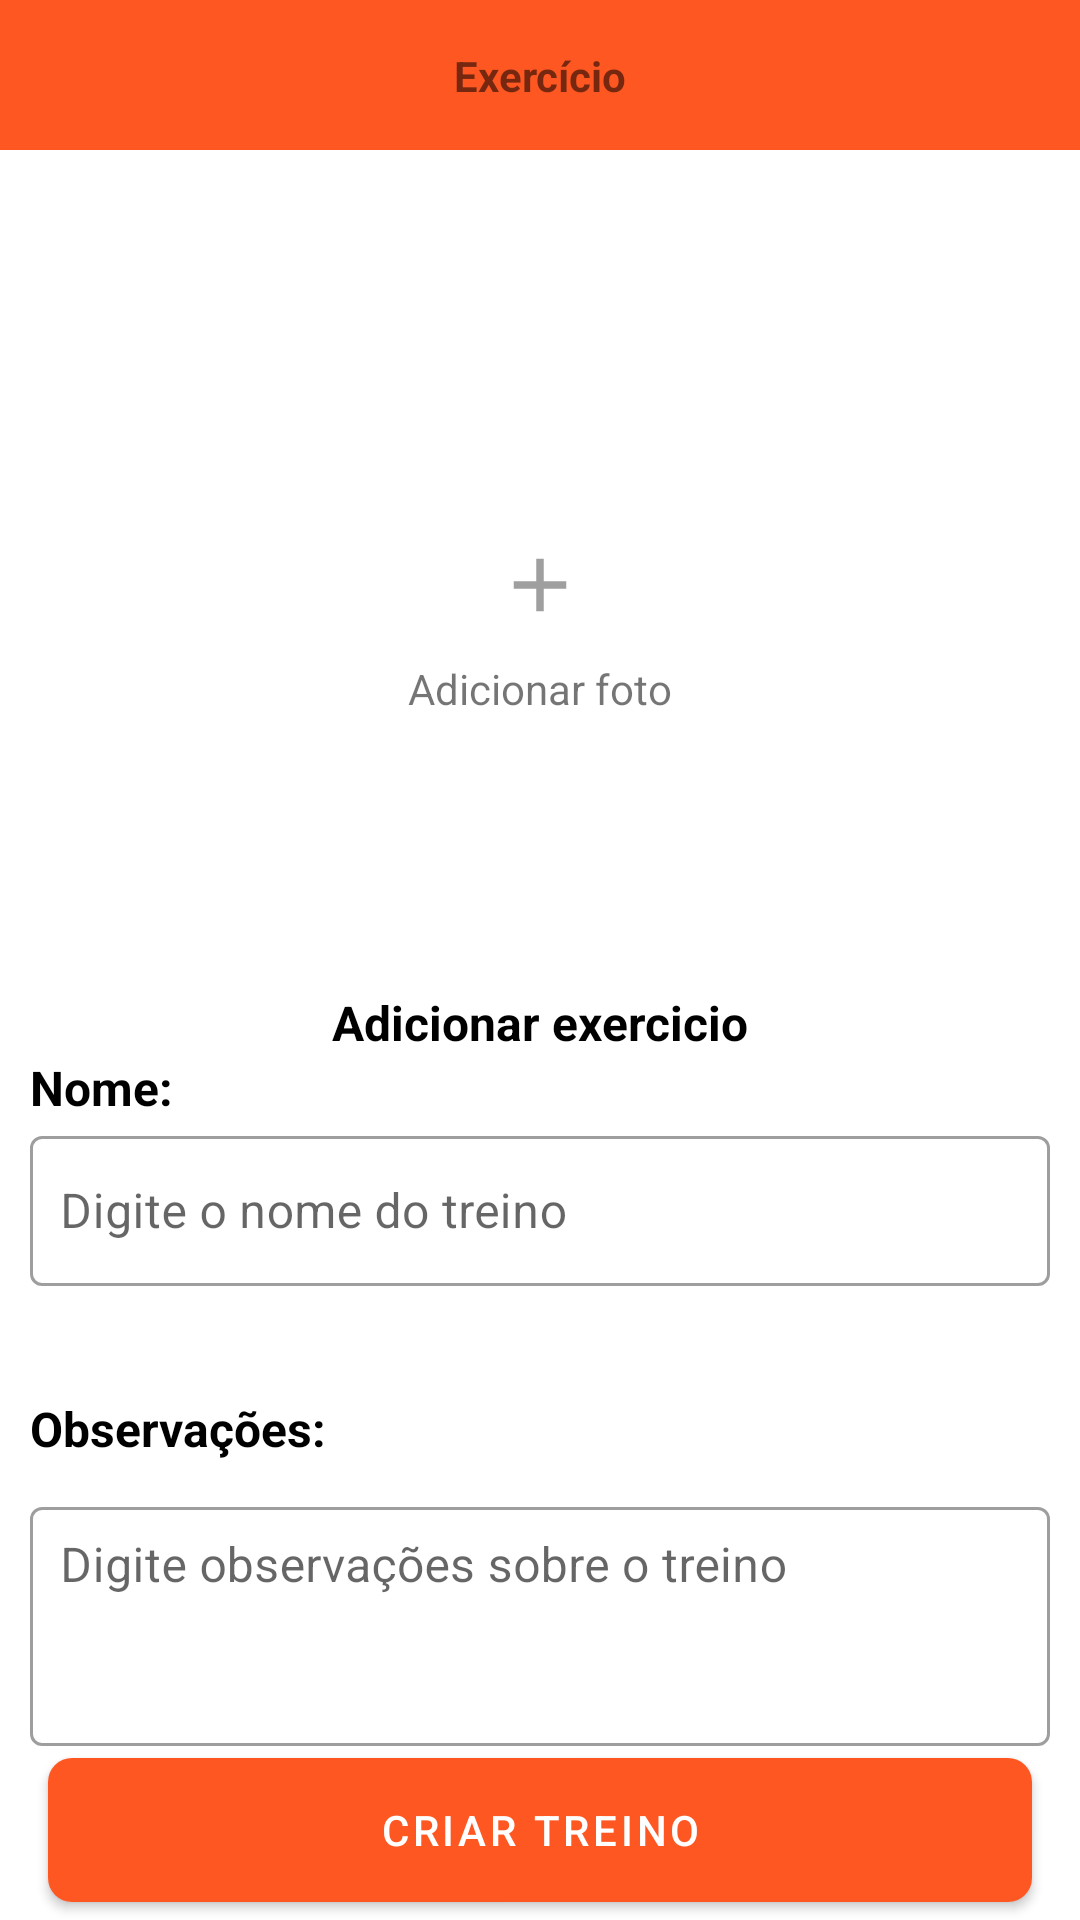

This screen was rendered from an Android layout file. Write that file and the resources it references.
<!-- AndroidManifest.xml: application theme Theme.ManagerTraining -->
<!-- res/layout/fragment_exercise.xml -->
<?xml version="1.0" encoding="utf-8"?>
<androidx.constraintlayout.widget.ConstraintLayout xmlns:android="http://schemas.android.com/apk/res/android"
    xmlns:app="http://schemas.android.com/apk/res-auto"
    xmlns:tools="http://schemas.android.com/tools"
    android:layout_width="match_parent"
    android:layout_height="match_parent"
    tools:context=".presentation.ui.fragment.ExerciseFragment">

    <androidx.appcompat.widget.Toolbar
        android:id="@+id/toolbar"
        android:layout_width="match_parent"
        android:layout_height="50dp"
        android:background="@color/color_toolbar"
        app:layout_constraintTop_toTopOf="parent" />

    <androidx.appcompat.widget.AppCompatImageButton
        android:id="@+id/btn_delete"
        style="@style/Widget.AppCompat.Button.Borderless"
        android:layout_width="wrap_content"
        android:layout_height="wrap_content"
        android:src="@drawable/ic_baseline_delete_24"
        app:layout_constraintBottom_toBottomOf="@+id/toolbar"
        app:layout_constraintEnd_toEndOf="parent"
        app:layout_constraintTop_toTopOf="@+id/toolbar" />

    <androidx.appcompat.widget.AppCompatTextView
        android:id="@+id/tv_erexcise"
        android:layout_width="wrap_content"
        android:layout_height="wrap_content"
        android:text="@string/exercise"
        android:textStyle="bold"
        app:layout_constraintBottom_toBottomOf="@id/toolbar"
        app:layout_constraintEnd_toEndOf="@id/btn_delete"
        app:layout_constraintStart_toStartOf="@id/toolbar"
        app:layout_constraintTop_toTopOf="@+id/toolbar" />


    <ScrollView
        android:id="@+id/scroll"
        android:layout_width="match_parent"
        android:layout_height="wrap_content"
        android:layout_marginTop="@dimen/dimen_3"
        android:clipToPadding="false"
        android:paddingBottom="160dp"
        app:layout_constraintBottom_toTopOf="@+id/btn_create_or_edit"
        app:layout_constraintEnd_toEndOf="parent"
        app:layout_constraintStart_toStartOf="parent"
        app:layout_constraintTop_toBottomOf="@+id/toolbar"
        app:layout_constraintVertical_bias="0">

        <androidx.constraintlayout.widget.ConstraintLayout
            android:id="@+id/constraint_scroll"
            android:layout_width="match_parent"
            android:layout_height="wrap_content">


            <androidx.appcompat.widget.AppCompatImageView
                android:id="@+id/img_exercise"
                style="@style/Widget.AppCompat.Button.Borderless"
                android:layout_width="0dp"
                android:foreground="@drawable/shape_btn_delete"
                android:layout_height="250dp"
                android:layout_marginHorizontal="@dimen/dimen_3"
                android:layout_marginTop="@dimen/dimen_3"
                android:src="@drawable/ic_image_empty"
                android:scaleType="center"
                app:layout_constraintEnd_toEndOf="parent"
                app:layout_constraintStart_toStartOf="parent"
                app:layout_constraintTop_toTopOf="parent"
                 />

            <androidx.appcompat.widget.AppCompatImageView
                android:id="@+id/ic_add_image"
                android:layout_width="50dp"
                android:layout_height="50dp"
                android:padding="@dimen/dimen_3"
                android:src="@drawable/ic_baseline_add_24"
                app:layout_constraintBottom_toBottomOf="@+id/img_exercise"
                app:layout_constraintEnd_toEndOf="@+id/img_exercise"
                app:layout_constraintStart_toStartOf="@+id/img_exercise"
                app:layout_constraintTop_toTopOf="@+id/img_exercise" />

            <androidx.appcompat.widget.AppCompatTextView
                android:id="@+id/tv_add_photo"
                android:layout_width="wrap_content"
                android:layout_height="wrap_content"
                android:text="@string/add_photo"
                app:layout_constraintEnd_toEndOf="@+id/ic_add_image"
                app:layout_constraintStart_toStartOf="@+id/ic_add_image"
                app:layout_constraintTop_toBottomOf="@+id/ic_add_image" />

            <androidx.appcompat.widget.AppCompatTextView
                android:id="@+id/tv_create_or_edit_exercise"
                android:layout_width="wrap_content"
                android:layout_height="wrap_content"
                android:layout_marginTop="@dimen/dimen_3"
                android:text="@string/tv_add_exercise"
                android:textColor="@color/black"
                android:textSize="@dimen/text_h2"
                android:textStyle="bold"
                app:layout_constraintEnd_toEndOf="parent"
                app:layout_constraintStart_toStartOf="parent"
                app:layout_constraintTop_toBottomOf="@+id/img_exercise" />


            <androidx.appcompat.widget.AppCompatTextView
                android:id="@+id/tv_name_exercise"
                android:layout_width="wrap_content"
                android:layout_height="wrap_content"
                android:text="@string/name"
                android:textColor="@color/black"
                android:textSize="@dimen/text_h2"
                android:textStyle="bold"
                app:layout_constraintStart_toStartOf="@+id/name_training"
                app:layout_constraintTop_toBottomOf="@+id/tv_create_or_edit_exercise" />


            <com.google.android.material.textfield.TextInputLayout
                android:id="@+id/name_training"
                style="@style/Widget.MaterialComponents.TextInputLayout.OutlinedBox"
                android:layout_width="0dp"
                android:layout_height="60dp"
                android:layout_marginHorizontal="@dimen/dimen_3"
                android:hint="@string/set_name_training"
                app:endIconMode="clear_text"
                app:layout_constraintEnd_toEndOf="parent"
                app:layout_constraintStart_toStartOf="parent"
                app:layout_constraintTop_toBottomOf="@+id/tv_name_exercise">


                <com.google.android.material.textfield.TextInputEditText
                    android:id="@+id/edt_name_exercise"
                    android:layout_width="match_parent"
                    android:layout_height="50dp"
                    android:maxLines="1"
                    android:padding="@dimen/dimen_3"
                    android:scrollHorizontally="true"
                    android:singleLine="true"
                    android:textColor="@color/black" />

            </com.google.android.material.textfield.TextInputLayout>

            <androidx.appcompat.widget.AppCompatTextView
                android:id="@+id/note"
                android:layout_width="wrap_content"
                android:layout_height="wrap_content"
                android:layout_marginTop="@dimen/dimen_1"
                android:text="@string/edt_note"
                android:textColor="@color/black"
                android:textSize="@dimen/text_h2"
                android:textStyle="bold"
                app:layout_constraintStart_toStartOf="@+id/note_exercise"
                app:layout_constraintTop_toBottomOf="@+id/name_training" />


            <com.google.android.material.textfield.TextInputLayout
                android:id="@+id/note_exercise"
                style="@style/Widget.MaterialComponents.TextInputLayout.OutlinedBox"
                android:layout_width="0dp"
                android:layout_height="wrap_content"
                android:layout_marginHorizontal="@dimen/dimen_3"
                android:layout_marginTop="@dimen/dimen_3"
                android:hint="@string/set_note_exercise"
                app:endIconMode="clear_text"
                app:layout_constraintEnd_toEndOf="parent"
                app:layout_constraintStart_toStartOf="parent"
                app:layout_constraintTop_toBottomOf="@+id/note">

                <com.google.android.material.textfield.TextInputEditText
                    android:id="@+id/edt_note_exercise"
                    android:layout_width="match_parent"
                    android:layout_height="wrap_content"
                    android:gravity="top"
                    android:lines="3"
                    android:maxLines="3"
                    android:padding="@dimen/dimen_3"
                    android:textColor="@color/black" />

            </com.google.android.material.textfield.TextInputLayout>

        </androidx.constraintlayout.widget.ConstraintLayout>

    </ScrollView>

    <com.google.android.material.button.MaterialButton
        android:id="@+id/btn_create_or_edit"
        style="@style/PrimaryButtonMaterial"
        android:layout_width="0dp"
        android:layout_height="60dp"
        android:layout_marginHorizontal="@dimen/dimen_2"
        android:layout_marginTop="@dimen/dimen_3"
        android:text="@string/create_training"
        app:layout_constraintBottom_toBottomOf="parent"
        app:layout_constraintEnd_toEndOf="parent"
        app:layout_constraintStart_toStartOf="parent" />

    <ProgressBar
        android:id="@+id/progress_bar"
        android:layout_width="wrap_content"
        android:layout_height="wrap_content"
        android:visibility="gone"
        app:layout_constraintBottom_toBottomOf="parent"
        app:layout_constraintEnd_toEndOf="parent"
        app:layout_constraintStart_toStartOf="parent"
        app:layout_constraintTop_toTopOf="parent" />


</androidx.constraintlayout.widget.ConstraintLayout>
<!-- resources referenced by this layout -->
<resources>
  <color name="black">#FF000000</color>
  <color name="color_toolbar">#FF5722</color>
  <dimen name="dimen_1">32dp</dimen>
  <dimen name="dimen_2">16dp</dimen>
  <dimen name="dimen_3">10dp</dimen>
  <dimen name="text_h2">16sp</dimen>
  <!-- drawable ic_baseline_add_24 (drawable) -->
  <vector android:height="24dp" android:tint="#94050505"
      android:viewportHeight="24" android:viewportWidth="24"
      android:width="24dp" xmlns:android="http://schemas.android.com/apk/res/android">
      <path android:fillColor="#A9090808" android:pathData="M19,13h-6v6h-2v-6H5v-2h6V5h2v6h6v2z"/>
  </vector>
  <!-- drawable shape_btn_delete (drawable) -->
  <?xml version="1.0" encoding="utf-8"?>
  <shape xmlns:android="http://schemas.android.com/apk/res/android">
      <stroke android:width="1dp" />
      <corners android:radius="8dp" />
      <solid android:color="#17010909" />
  
  </shape>
  <string name="add_photo">Adicionar foto</string>
  <string name="create_training">Criar treino</string>
  <string name="edt_note">"Observações: "</string>
  <string name="exercise">Exercício</string>
  <string name="name">Nome: </string>
  <string name="set_name_training">Digite o nome do treino</string>
  <string name="set_note_exercise">Digite observações sobre o treino</string>
  <string name="tv_add_exercise">Adicionar exercicio</string>
  <style name="PrimaryButtonMaterial">
          <item name="android:padding">10dp</item>
          <item name="android:focusable">true</item>
          <item name="android:clickable">true</item>
          <item name="cornerRadius">8dp</item>
      </style>
  <style name="Theme.ManagerTraining" parent="Theme.MaterialComponents.Light.NoActionBar">
          
          <item name="colorPrimary">@color/colorPrimary</item>
          <item name="colorPrimaryVariant">@color/colorPrimary</item>
          <item name="colorOnPrimary">@color/white</item>
          
          <item name="colorSecondary">@color/colorPrimary</item>
          <item name="colorSecondaryVariant">@color/colorPrimary</item>
          <item name="colorOnSecondary">@color/black</item>
          
          <item name="android:statusBarColor" tools:targetApi="l">?attr/colorPrimaryVariant</item>
          
      </style>
  <color name="colorPrimary">#FF5722</color>
  <color name="white">#FFFFFFFF</color>
</resources>
